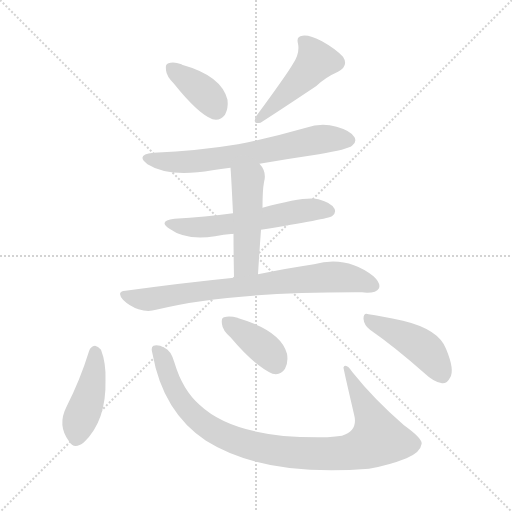
t = 0.00 s
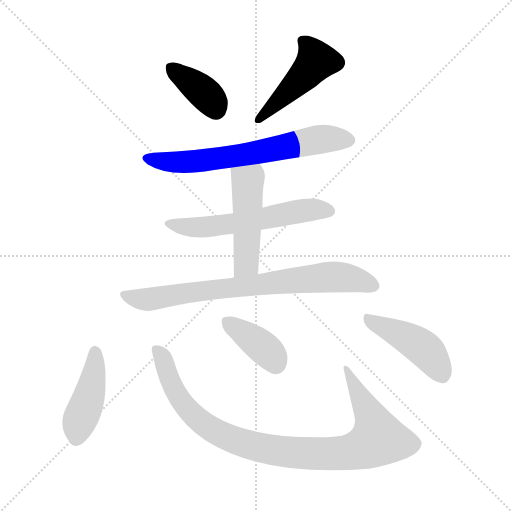
t = 1.49 s
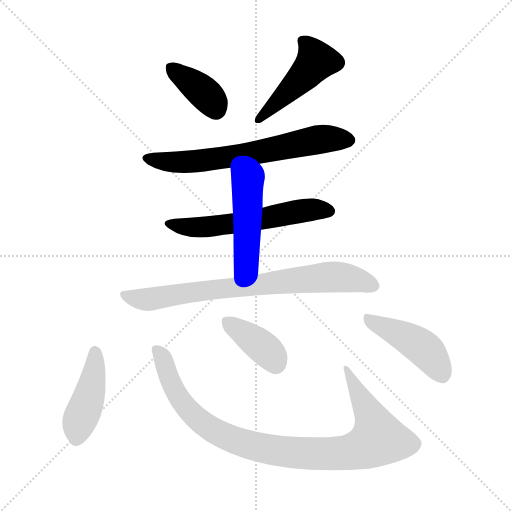
t = 2.97 s
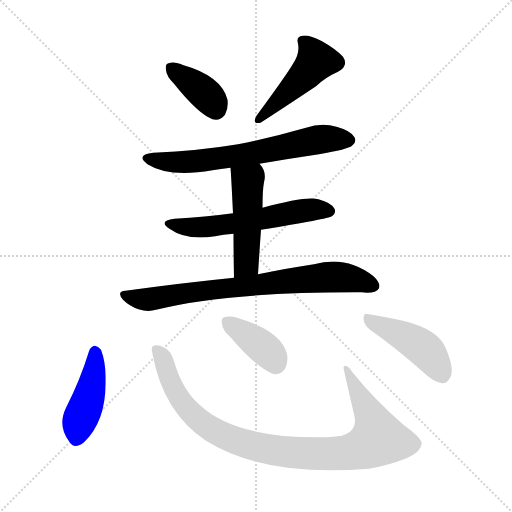
t = 4.46 s
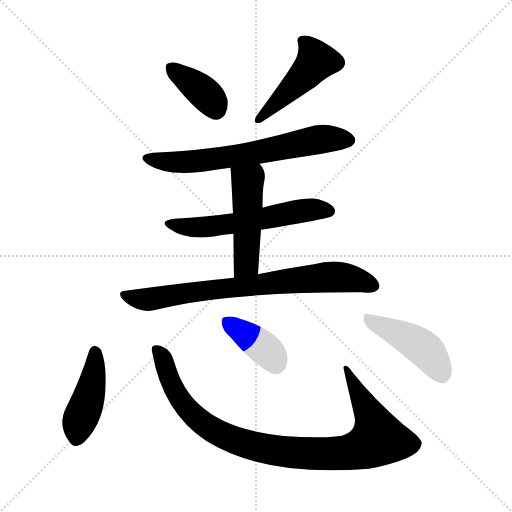
t = 5.95 s
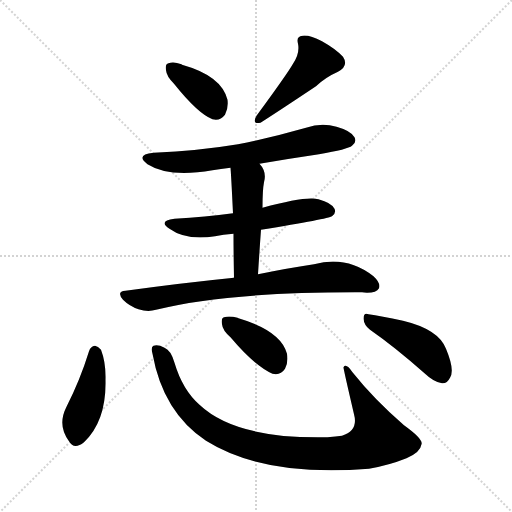
t = 7.44 s

The animated SVG that drew these frames (rendered in a browser with its animation timeline set to each time). Animation: 10 CSS @keyframes rules; one cycle of 7.43 s.

<svg version="1.1" viewBox="0 0 1024 1024" xmlns="http://www.w3.org/2000/svg">
  <g stroke="lightgray" stroke-dasharray="1,1" stroke-width="1" transform="scale(4, 4)">
    <line x1="0" y1="0" x2="256" y2="256"></line>
    <line x1="256" y1="0" x2="0" y2="256"></line>
    <line x1="128" y1="0" x2="128" y2="256"></line>
    <line x1="0" y1="128" x2="256" y2="128"></line>
  </g>
<g transform="scale(1, -1) translate(0, -900)">
   <style type="text/css">
    @keyframes keyframes0 {
      from {
       stroke: blue;
       stroke-dashoffset: 376;
       stroke-width: 128;
       }
       55% {
       animation-timing-function: step-end;
       stroke: blue;
       stroke-dashoffset: 0;
       stroke-width: 128;
       }
       to {
       stroke: black;
       stroke-width: 1024;
       }
       }
       #make-me-a-hanzi-animation-0 {
         animation: keyframes0 0.555990s both;
         animation-delay: 0.000000s;
         animation-timing-function: linear;
       }
    @keyframes keyframes1 {
      from {
       stroke: blue;
       stroke-dashoffset: 470;
       stroke-width: 128;
       }
       60% {
       animation-timing-function: step-end;
       stroke: blue;
       stroke-dashoffset: 0;
       stroke-width: 128;
       }
       to {
       stroke: black;
       stroke-width: 1024;
       }
       }
       #make-me-a-hanzi-animation-1 {
         animation: keyframes1 0.632487s both;
         animation-delay: 0.555990s;
         animation-timing-function: linear;
       }
    @keyframes keyframes2 {
      from {
       stroke: blue;
       stroke-dashoffset: 660;
       stroke-width: 128;
       }
       68% {
       animation-timing-function: step-end;
       stroke: blue;
       stroke-dashoffset: 0;
       stroke-width: 128;
       }
       to {
       stroke: black;
       stroke-width: 1024;
       }
       }
       #make-me-a-hanzi-animation-2 {
         animation: keyframes2 0.787109s both;
         animation-delay: 1.188477s;
         animation-timing-function: linear;
       }
    @keyframes keyframes3 {
      from {
       stroke: blue;
       stroke-dashoffset: 577;
       stroke-width: 128;
       }
       65% {
       animation-timing-function: step-end;
       stroke: blue;
       stroke-dashoffset: 0;
       stroke-width: 128;
       }
       to {
       stroke: black;
       stroke-width: 1024;
       }
       }
       #make-me-a-hanzi-animation-3 {
         animation: keyframes3 0.719564s both;
         animation-delay: 1.975586s;
         animation-timing-function: linear;
       }
    @keyframes keyframes4 {
      from {
       stroke: blue;
       stroke-dashoffset: 484;
       stroke-width: 128;
       }
       61% {
       animation-timing-function: step-end;
       stroke: blue;
       stroke-dashoffset: 0;
       stroke-width: 128;
       }
       to {
       stroke: black;
       stroke-width: 1024;
       }
       }
       #make-me-a-hanzi-animation-4 {
         animation: keyframes4 0.643880s both;
         animation-delay: 2.695150s;
         animation-timing-function: linear;
       }
    @keyframes keyframes5 {
      from {
       stroke: blue;
       stroke-dashoffset: 760;
       stroke-width: 128;
       }
       71% {
       animation-timing-function: step-end;
       stroke: blue;
       stroke-dashoffset: 0;
       stroke-width: 128;
       }
       to {
       stroke: black;
       stroke-width: 1024;
       }
       }
       #make-me-a-hanzi-animation-5 {
         animation: keyframes5 0.868490s both;
         animation-delay: 3.339030s;
         animation-timing-function: linear;
       }
    @keyframes keyframes6 {
      from {
       stroke: blue;
       stroke-dashoffset: 432;
       stroke-width: 128;
       }
       58% {
       animation-timing-function: step-end;
       stroke: blue;
       stroke-dashoffset: 0;
       stroke-width: 128;
       }
       to {
       stroke: black;
       stroke-width: 1024;
       }
       }
       #make-me-a-hanzi-animation-6 {
         animation: keyframes6 0.601562s both;
         animation-delay: 4.207520s;
         animation-timing-function: linear;
       }
    @keyframes keyframes7 {
      from {
       stroke: blue;
       stroke-dashoffset: 960;
       stroke-width: 128;
       }
       76% {
       animation-timing-function: step-end;
       stroke: blue;
       stroke-dashoffset: 0;
       stroke-width: 128;
       }
       to {
       stroke: black;
       stroke-width: 1024;
       }
       }
       #make-me-a-hanzi-animation-7 {
         animation: keyframes7 1.031250s both;
         animation-delay: 4.809082s;
         animation-timing-function: linear;
       }
    @keyframes keyframes8 {
      from {
       stroke: blue;
       stroke-dashoffset: 385;
       stroke-width: 128;
       }
       56% {
       animation-timing-function: step-end;
       stroke: blue;
       stroke-dashoffset: 0;
       stroke-width: 128;
       }
       to {
       stroke: black;
       stroke-width: 1024;
       }
       }
       #make-me-a-hanzi-animation-8 {
         animation: keyframes8 0.563314s both;
         animation-delay: 5.840332s;
         animation-timing-function: linear;
       }
    @keyframes keyframes9 {
      from {
       stroke: blue;
       stroke-dashoffset: 444;
       stroke-width: 128;
       }
       59% {
       animation-timing-function: step-end;
       stroke: blue;
       stroke-dashoffset: 0;
       stroke-width: 128;
       }
       to {
       stroke: black;
       stroke-width: 1024;
       }
       }
       #make-me-a-hanzi-animation-9 {
         animation: keyframes9 0.611328s both;
         animation-delay: 6.403646s;
         animation-timing-function: linear;
       }
</style>
<path d="M 348.0 732.5 Q 396.0 672.5 425.0 661.5 Q 440.0 657.5 450.0 670.5 Q 457.0 683.5 455.0 700.5 Q 443.0 748.5 364.0 770.5 L 363.0 771.5 Q 347.0 777.5 337.0 773.5 Q 330.0 772.5 332.0 759.5 Q 333.0 747.5 348.0 732.5 Z" fill="lightgray"></path> 
<path d="M 586.0 772.5 Q 574.0 751.5 513.0 668.5 Q 503.0 650.5 521.0 654.5 Q 554.0 675.5 632.0 727.5 Q 651.0 745.5 676.0 756.5 Q 698.0 768.5 686.0 786.5 Q 671.0 802.5 644.0 817.5 Q 619.0 830.5 605.0 828.5 Q 592.0 827.5 596.0 812.5 Q 600.0 793.5 586.0 772.5 Z" fill="lightgray"></path> 
<path d="M 519.0 572.5 Q 577.0 582.5 638.0 591.5 Q 696.0 601.5 704.0 608.5 Q 714.0 615.5 709.0 625.5 Q 702.0 638.5 673.0 646.5 Q 643.0 655.5 612.0 644.5 Q 546.0 625.5 476.0 611.5 Q 398.0 598.5 307.0 594.5 Q 270.0 590.5 295.0 571.5 Q 337.0 544.5 425.0 559.5 Q 441.0 562.5 461.0 564.5 L 519.0 572.5 Z" fill="lightgray"></path> 
<path d="M 522.0 440.5 Q 657.0 462.5 664.0 467.5 Q 673.0 474.5 669.0 482.5 Q 663.0 494.5 637.0 501.5 Q 612.0 508.5 525.0 484.5 L 466.0 473.5 Q 411.0 466.5 349.0 462.5 Q 315.0 458.5 339.0 442.5 Q 372.0 418.5 430.0 427.5 Q 446.0 431.5 467.0 432.5 L 522.0 440.5 Z" fill="lightgray"></path> 
<path d="M 516.0 351.5 Q 519.0 399.5 522.0 440.5 L 525.0 484.5 Q 525.0 520.5 528.0 535.5 Q 534.0 556.5 519.0 572.5 C 500.0 596.5 459.0 594.5 461.0 564.5 Q 462.0 555.5 466.0 473.5 L 467.0 432.5 Q 467.0 395.5 468.0 344.5 C 469.0 314.5 514.0 321.5 516.0 351.5 Z" fill="lightgray"></path> 
<path d="M 468.0 344.5 Q 368.0 334.5 251.0 318.5 Q 232.0 317.5 246.0 300.5 Q 259.0 287.5 277.0 281.5 Q 296.0 275.5 312.0 280.5 Q 456.0 316.5 724.0 315.5 Q 728.0 315.5 734.0 314.5 Q 753.0 314.5 758.0 323.5 Q 762.0 333.5 747.0 347.5 Q 693.0 389.5 628.0 371.5 Q 580.0 364.5 516.0 351.5 L 468.0 344.5 Z" fill="lightgray"></path> 
<path d="M 178.0 197.5 Q 160.0 139.5 133.0 86.5 Q 114.0 49.5 138.0 17.5 Q 148.0 -0.5 168.0 15.5 Q 213.0 58.5 211.0 140.5 Q 212.0 174.5 202.0 200.5 Q 196.0 207.5 190.0 208.5 Q 181.0 207.5 178.0 197.5 Z" fill="lightgray"></path> 
<path d="M 305.0 192.5 Q 326.0 75.5 412.0 18.5 Q 529.0 -54.5 738.0 -37.5 Q 778.0 -30.5 813.0 -16.5 Q 841.0 -4.5 843.0 11.5 Q 847.0 21.5 808.0 49.5 Q 748.0 101.5 705.0 155.5 Q 692.0 174.5 687.0 165.5 Q 686.0 165.5 708.0 71.5 Q 717.0 38.5 684.0 28.5 Q 672.0 27.5 655.0 25.5 Q 472.0 21.5 399.0 90.5 Q 365.0 120.5 349.0 174.5 Q 342.0 199.5 329.0 204.5 Q 316.0 211.5 307.0 208.5 Q 301.0 205.5 305.0 192.5 Z" fill="lightgray"></path> 
<path d="M 461.0 225.5 Q 509.0 168.5 545.0 152.5 Q 561.0 148.5 570.0 162.5 Q 577.0 175.5 574.0 192.5 Q 562.0 238.5 477.0 263.5 Q 476.0 264.5 475.0 264.5 Q 459.0 268.5 448.0 265.5 Q 442.0 264.5 444.0 251.5 Q 445.0 239.5 461.0 225.5 Z" fill="lightgray"></path> 
<path d="M 740.0 240.5 Q 789.0 206.5 849.0 153.5 Q 868.0 135.5 884.0 133.5 Q 894.0 132.5 900.0 144.5 Q 910.0 159.5 892.0 202.5 Q 877.0 241.5 806.0 258.5 Q 761.0 268.5 737.0 271.5 Q 727.0 275.5 727.0 262.5 Q 728.0 249.5 740.0 240.5 Z" fill="lightgray"></path> 
      <clipPath id="make-me-a-hanzi-clip-0">
      <path d="M 348.0 732.5 Q 396.0 672.5 425.0 661.5 Q 440.0 657.5 450.0 670.5 Q 457.0 683.5 455.0 700.5 Q 443.0 748.5 364.0 770.5 L 363.0 771.5 Q 347.0 777.5 337.0 773.5 Q 330.0 772.5 332.0 759.5 Q 333.0 747.5 348.0 732.5 Z" fill="lightgray"></path>
      </clipPath>
      <path clip-path="url(#make-me-a-hanzi-clip-0)" d="M 344.0 763.5 L 410.0 713.5 L 431.0 682.5 " fill="none" id="make-me-a-hanzi-animation-0" stroke-dasharray="248 496" stroke-linecap="round"></path>

      <clipPath id="make-me-a-hanzi-clip-1">
      <path d="M 586.0 772.5 Q 574.0 751.5 513.0 668.5 Q 503.0 650.5 521.0 654.5 Q 554.0 675.5 632.0 727.5 Q 651.0 745.5 676.0 756.5 Q 698.0 768.5 686.0 786.5 Q 671.0 802.5 644.0 817.5 Q 619.0 830.5 605.0 828.5 Q 592.0 827.5 596.0 812.5 Q 600.0 793.5 586.0 772.5 Z" fill="lightgray"></path>
      </clipPath>
      <path clip-path="url(#make-me-a-hanzi-clip-1)" d="M 605.0 818.5 L 625.0 796.5 L 632.0 778.5 L 593.0 732.5 L 516.0 661.5 " fill="none" id="make-me-a-hanzi-animation-1" stroke-dasharray="342 684" stroke-linecap="round"></path>

      <clipPath id="make-me-a-hanzi-clip-2">
      <path d="M 519.0 572.5 Q 577.0 582.5 638.0 591.5 Q 696.0 601.5 704.0 608.5 Q 714.0 615.5 709.0 625.5 Q 702.0 638.5 673.0 646.5 Q 643.0 655.5 612.0 644.5 Q 546.0 625.5 476.0 611.5 Q 398.0 598.5 307.0 594.5 Q 270.0 590.5 295.0 571.5 Q 337.0 544.5 425.0 559.5 Q 441.0 562.5 461.0 564.5 L 519.0 572.5 Z" fill="lightgray"></path>
      </clipPath>
      <path clip-path="url(#make-me-a-hanzi-clip-2)" d="M 299.0 584.5 L 338.0 575.5 L 395.0 577.5 L 480.0 588.5 L 638.0 621.5 L 698.0 619.5 " fill="none" id="make-me-a-hanzi-animation-2" stroke-dasharray="532 1064" stroke-linecap="round"></path>

      <clipPath id="make-me-a-hanzi-clip-3">
      <path d="M 522.0 440.5 Q 657.0 462.5 664.0 467.5 Q 673.0 474.5 669.0 482.5 Q 663.0 494.5 637.0 501.5 Q 612.0 508.5 525.0 484.5 L 466.0 473.5 Q 411.0 466.5 349.0 462.5 Q 315.0 458.5 339.0 442.5 Q 372.0 418.5 430.0 427.5 Q 446.0 431.5 467.0 432.5 L 522.0 440.5 Z" fill="lightgray"></path>
      </clipPath>
      <path clip-path="url(#make-me-a-hanzi-clip-3)" d="M 341.0 453.5 L 363.0 446.5 L 418.0 446.5 L 532.0 461.5 L 606.0 478.5 L 658.0 477.5 " fill="none" id="make-me-a-hanzi-animation-3" stroke-dasharray="449 898" stroke-linecap="round"></path>

      <clipPath id="make-me-a-hanzi-clip-4">
      <path d="M 516.0 351.5 Q 519.0 399.5 522.0 440.5 L 525.0 484.5 Q 525.0 520.5 528.0 535.5 Q 534.0 556.5 519.0 572.5 C 500.0 596.5 459.0 594.5 461.0 564.5 Q 462.0 555.5 466.0 473.5 L 467.0 432.5 Q 467.0 395.5 468.0 344.5 C 469.0 314.5 514.0 321.5 516.0 351.5 Z" fill="lightgray"></path>
      </clipPath>
      <path clip-path="url(#make-me-a-hanzi-clip-4)" d="M 469.0 562.5 L 495.0 535.5 L 492.0 373.5 L 473.0 352.5 " fill="none" id="make-me-a-hanzi-animation-4" stroke-dasharray="356 712" stroke-linecap="round"></path>

      <clipPath id="make-me-a-hanzi-clip-5">
      <path d="M 468.0 344.5 Q 368.0 334.5 251.0 318.5 Q 232.0 317.5 246.0 300.5 Q 259.0 287.5 277.0 281.5 Q 296.0 275.5 312.0 280.5 Q 456.0 316.5 724.0 315.5 Q 728.0 315.5 734.0 314.5 Q 753.0 314.5 758.0 323.5 Q 762.0 333.5 747.0 347.5 Q 693.0 389.5 628.0 371.5 Q 580.0 364.5 516.0 351.5 L 468.0 344.5 Z" fill="lightgray"></path>
      </clipPath>
      <path clip-path="url(#make-me-a-hanzi-clip-5)" d="M 249.0 309.5 L 302.0 301.5 L 374.0 314.5 L 667.0 346.5 L 702.0 343.5 L 747.0 328.5 " fill="none" id="make-me-a-hanzi-animation-5" stroke-dasharray="632 1264" stroke-linecap="round"></path>

      <clipPath id="make-me-a-hanzi-clip-6">
      <path d="M 178.0 197.5 Q 160.0 139.5 133.0 86.5 Q 114.0 49.5 138.0 17.5 Q 148.0 -0.5 168.0 15.5 Q 213.0 58.5 211.0 140.5 Q 212.0 174.5 202.0 200.5 Q 196.0 207.5 190.0 208.5 Q 181.0 207.5 178.0 197.5 Z" fill="lightgray"></path>
      </clipPath>
      <path clip-path="url(#make-me-a-hanzi-clip-6)" d="M 191.0 196.5 L 181.0 116.5 L 157.0 53.5 L 154.0 25.5 " fill="none" id="make-me-a-hanzi-animation-6" stroke-dasharray="304 608" stroke-linecap="round"></path>

      <clipPath id="make-me-a-hanzi-clip-7">
      <path d="M 305.0 192.5 Q 326.0 75.5 412.0 18.5 Q 529.0 -54.5 738.0 -37.5 Q 778.0 -30.5 813.0 -16.5 Q 841.0 -4.5 843.0 11.5 Q 847.0 21.5 808.0 49.5 Q 748.0 101.5 705.0 155.5 Q 692.0 174.5 687.0 165.5 Q 686.0 165.5 708.0 71.5 Q 717.0 38.5 684.0 28.5 Q 672.0 27.5 655.0 25.5 Q 472.0 21.5 399.0 90.5 Q 365.0 120.5 349.0 174.5 Q 342.0 199.5 329.0 204.5 Q 316.0 211.5 307.0 208.5 Q 301.0 205.5 305.0 192.5 Z" fill="lightgray"></path>
      </clipPath>
      <path clip-path="url(#make-me-a-hanzi-clip-7)" d="M 312.0 201.5 L 325.0 183.5 L 352.0 113.5 L 398.0 59.5 L 464.0 21.5 L 515.0 5.5 L 587.0 -5.5 L 689.0 -6.5 L 725.0 2.5 L 757.0 22.5 L 744.0 61.5 L 691.0 164.5 " fill="none" id="make-me-a-hanzi-animation-7" stroke-dasharray="832 1664" stroke-linecap="round"></path>

      <clipPath id="make-me-a-hanzi-clip-8">
      <path d="M 461.0 225.5 Q 509.0 168.5 545.0 152.5 Q 561.0 148.5 570.0 162.5 Q 577.0 175.5 574.0 192.5 Q 562.0 238.5 477.0 263.5 Q 476.0 264.5 475.0 264.5 Q 459.0 268.5 448.0 265.5 Q 442.0 264.5 444.0 251.5 Q 445.0 239.5 461.0 225.5 Z" fill="lightgray"></path>
      </clipPath>
      <path clip-path="url(#make-me-a-hanzi-clip-8)" d="M 455.0 255.5 L 520.0 210.5 L 540.0 192.5 L 551.0 172.5 " fill="none" id="make-me-a-hanzi-animation-8" stroke-dasharray="257 514" stroke-linecap="round"></path>

      <clipPath id="make-me-a-hanzi-clip-9">
      <path d="M 740.0 240.5 Q 789.0 206.5 849.0 153.5 Q 868.0 135.5 884.0 133.5 Q 894.0 132.5 900.0 144.5 Q 910.0 159.5 892.0 202.5 Q 877.0 241.5 806.0 258.5 Q 761.0 268.5 737.0 271.5 Q 727.0 275.5 727.0 262.5 Q 728.0 249.5 740.0 240.5 Z" fill="lightgray"></path>
      </clipPath>
      <path clip-path="url(#make-me-a-hanzi-clip-9)" d="M 739.0 259.5 L 843.0 206.5 L 885.0 149.5 " fill="none" id="make-me-a-hanzi-animation-9" stroke-dasharray="316 632" stroke-linecap="round"></path>

</g>
</svg>
